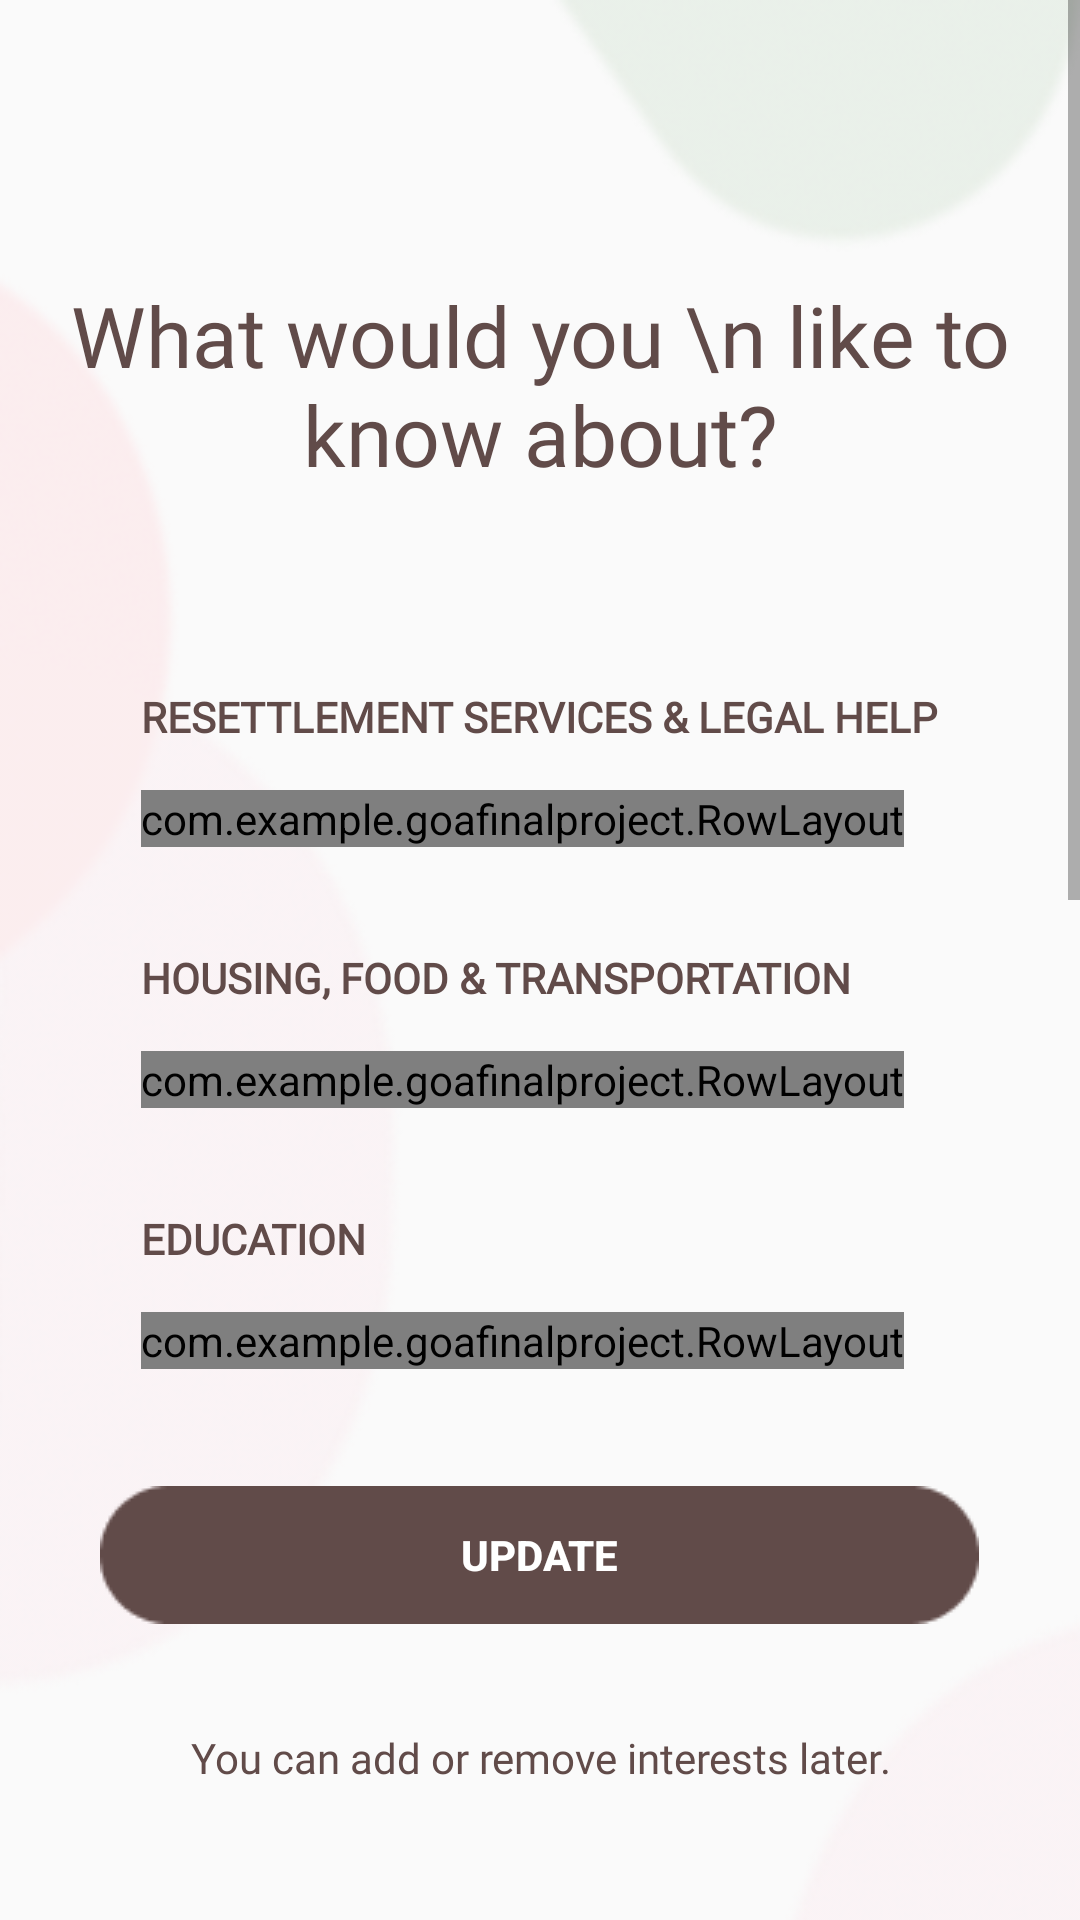

Layout XML and referenced resources for this Android screen:
<!-- AndroidManifest.xml: application theme Theme.AppCompat.Light.NoActionBar -->
<!-- res/layout/personalization.xml -->
<?xml version="1.0" encoding="utf-8"?>
<RelativeLayout xmlns:android="http://schemas.android.com/apk/res/android"
    xmlns:app="http://schemas.android.com/apk/res-auto"
    xmlns:tools="http://schemas.android.com/tools"
    android:layout_width="match_parent"
    android:layout_height="match_parent"
    >

    <ScrollView
        android:layout_width="match_parent"
        android:layout_height="match_parent">

        <LinearLayout
            android:layout_width="match_parent"
            android:layout_height="wrap_content"
            android:orientation="vertical"
            android:background="@drawable/background_personalization">

            <LinearLayout
                android:layout_width="match_parent"
                android:layout_height="match_parent"
                android:orientation="vertical">

                <TextView
                    android:id="@+id/asking_questions"
                    android:layout_width="wrap_content"
                    android:layout_height="wrap_content"
                    android:layout_gravity="center"
                    android:gravity="center_horizontal"
                    android:layout_marginTop="93dp"
                    android:layout_marginBottom="66dp"
                    android:fontFamily="@font/poppins_medium"
                    android:text="What would you \n like to know about?"
                    android:textAllCaps="false"
                    android:textColor="@color/woodBrown"
                    android:textSize="28sp"
                    android:textStyle="normal" />
            </LinearLayout>

            <LinearLayout
                android:layout_width="match_parent"
                android:layout_height="wrap_content"
                android:orientation="vertical"
                android:paddingRight="26dp">

                <TextView
                    android:id="@+id/resettlement"
                    android:layout_width="wrap_content"
                    android:layout_height="wrap_content"
                    android:layout_marginLeft="47dp"
                    android:layout_marginBottom="15dp"
                    android:fontFamily="@font/poppins_medium"
                    android:gravity="center_horizontal"
                    android:text="Resettlement Services &amp; Legal Help"
                    android:textAllCaps="true"
                    android:textColor="@color/woodBrown"
                    android:textSize="14sp"
                    android:textStyle="bold" />

                <com.example.goafinalproject.RowLayout
                    android:id="@+id/row_layout"
                    android:layout_width="wrap_content"
                    android:layout_height="wrap_content"
                    android:layout_marginLeft="47dp"
                    android:horizontalSpacing="10dp"
                    android:verticalSpacing="10dp">

                </com.example.goafinalproject.RowLayout>

                <TextView
                    android:id="@+id/housing"
                    android:layout_width="wrap_content"
                    android:layout_height="wrap_content"
                    android:layout_marginStart="47dp"
                    android:layout_marginTop="34dp"
                    android:layout_marginBottom="15dp"
                    android:fontFamily="@font/poppins_medium"
                    android:text="Housing, Food &amp; Transportation"
                    android:textAllCaps="true"
                    android:textColor="@color/woodBrown"
                    android:textSize="14sp"
                    android:textStyle="bold" />

                <com.example.goafinalproject.RowLayout
                    android:id="@+id/row_layout1"
                    android:layout_width="wrap_content"
                    android:layout_height="wrap_content"
                    android:layout_marginStart="47dp"
                    android:horizontalSpacing="10dp"
                    android:verticalSpacing="10dp">

                </com.example.goafinalproject.RowLayout>

                <TextView
                    android:id="@+id/education"
                    android:layout_width="wrap_content"
                    android:layout_height="wrap_content"
                    android:layout_marginStart="47dp"
                    android:layout_marginTop="34dp"
                    android:layout_marginBottom="15dp"
                    android:fontFamily="@font/poppins_medium"
                    android:text="Education"
                    android:textAllCaps="true"
                    android:textColor="@color/woodBrown"
                    android:textSize="14sp"
                    android:textStyle="bold" />

                <com.example.goafinalproject.RowLayout
                    android:id="@+id/row_layout2"
                    android:layout_width="wrap_content"
                    android:layout_height="wrap_content"
                    android:layout_marginStart="47dp"
                    android:horizontalSpacing="10dp"
                    android:verticalSpacing="10dp">

                </com.example.goafinalproject.RowLayout>


            </LinearLayout>

            <LinearLayout
                android:layout_width="match_parent"
                android:layout_height="wrap_content"
                android:orientation="vertical">

                <Button
                    android:id="@+id/update"
                    android:layout_width="wrap_content"
                    android:layout_height="wrap_content"
                    android:layout_gravity="center_horizontal"
                    android:layout_marginTop="39dp"
                    android:layout_marginBottom="0dp"
                    android:background="@drawable/update_button"
                    android:minHeight="0dp"
                    android:text="update"
                    android:textAllCaps="true"
                    android:textColor="@color/white"
                    android:textSize="14sp"
                    android:textStyle="bold"
                    app:backgroundTint="@color/woodBrown" />

                <TextView
                    android:id="@+id/updatable"
                    android:layout_width="match_parent"
                    android:layout_height="wrap_content"
                    android:layout_alignParentBottom="true"
                    android:layout_marginTop="35dp"
                    android:layout_marginBottom="57dp"
                    android:fontFamily="@font/poppins_medium"
                    android:gravity="center"
                    android:text="You can add or remove interests later."
                    android:textColor="@color/woodBrown"
                    android:textSize="14sp"
                    android:textStyle="normal" />
            </LinearLayout>

        </LinearLayout>
    </ScrollView>


</RelativeLayout>
<!-- resources referenced by this layout -->
<resources>
  <color name="white">#FFFFFFFF</color>
  <color name="woodBrown">#614B49</color>
  <!-- drawable background_personalization: png bitmap (drawable, 123287 bytes) -->
  <!-- drawable update_button: png bitmap (drawable, 1685 bytes) -->
</resources>
